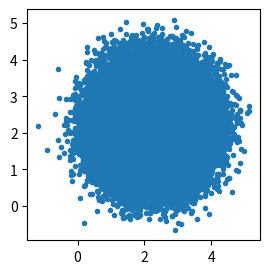

Generate this figure with matplotlib:
import numpy as np
import matplotlib.pyplot as plt
size=100000
sig=np.exp(1j*np.pi/4)
print(sig)
sig=np.sqrt(10)*sig
print(sig)#power가 10인 신호
real_noise=np.random.randn(size)
imag_noise=np.random.randn(size)
awgn=(real_noise+imag_noise*1j)/np.sqrt(2)
rcv_sig=sig+awgn
plt.figure(figsize=(3,3))
plt.plot(rcv_sig.real,rcv_sig.imag,'.')
plt.show()
print(np.mean(rcv_sig.real))
print(np.mean(rcv_sig.imag))

sig_power=np.abs(sig)**2
noise_power=np.mean(np.abs(awgn)**2)
print("SNR: ",10*np.log10(sig_power/noise_power),"dB")

'''
angle=np.random.rand(size)*2*np.pi
sig=np.exp(1j*angle)
plt.figure(figsize=(3,3))
plt.plot(sig.real,sig.imag,'.')
plt.show()
'''